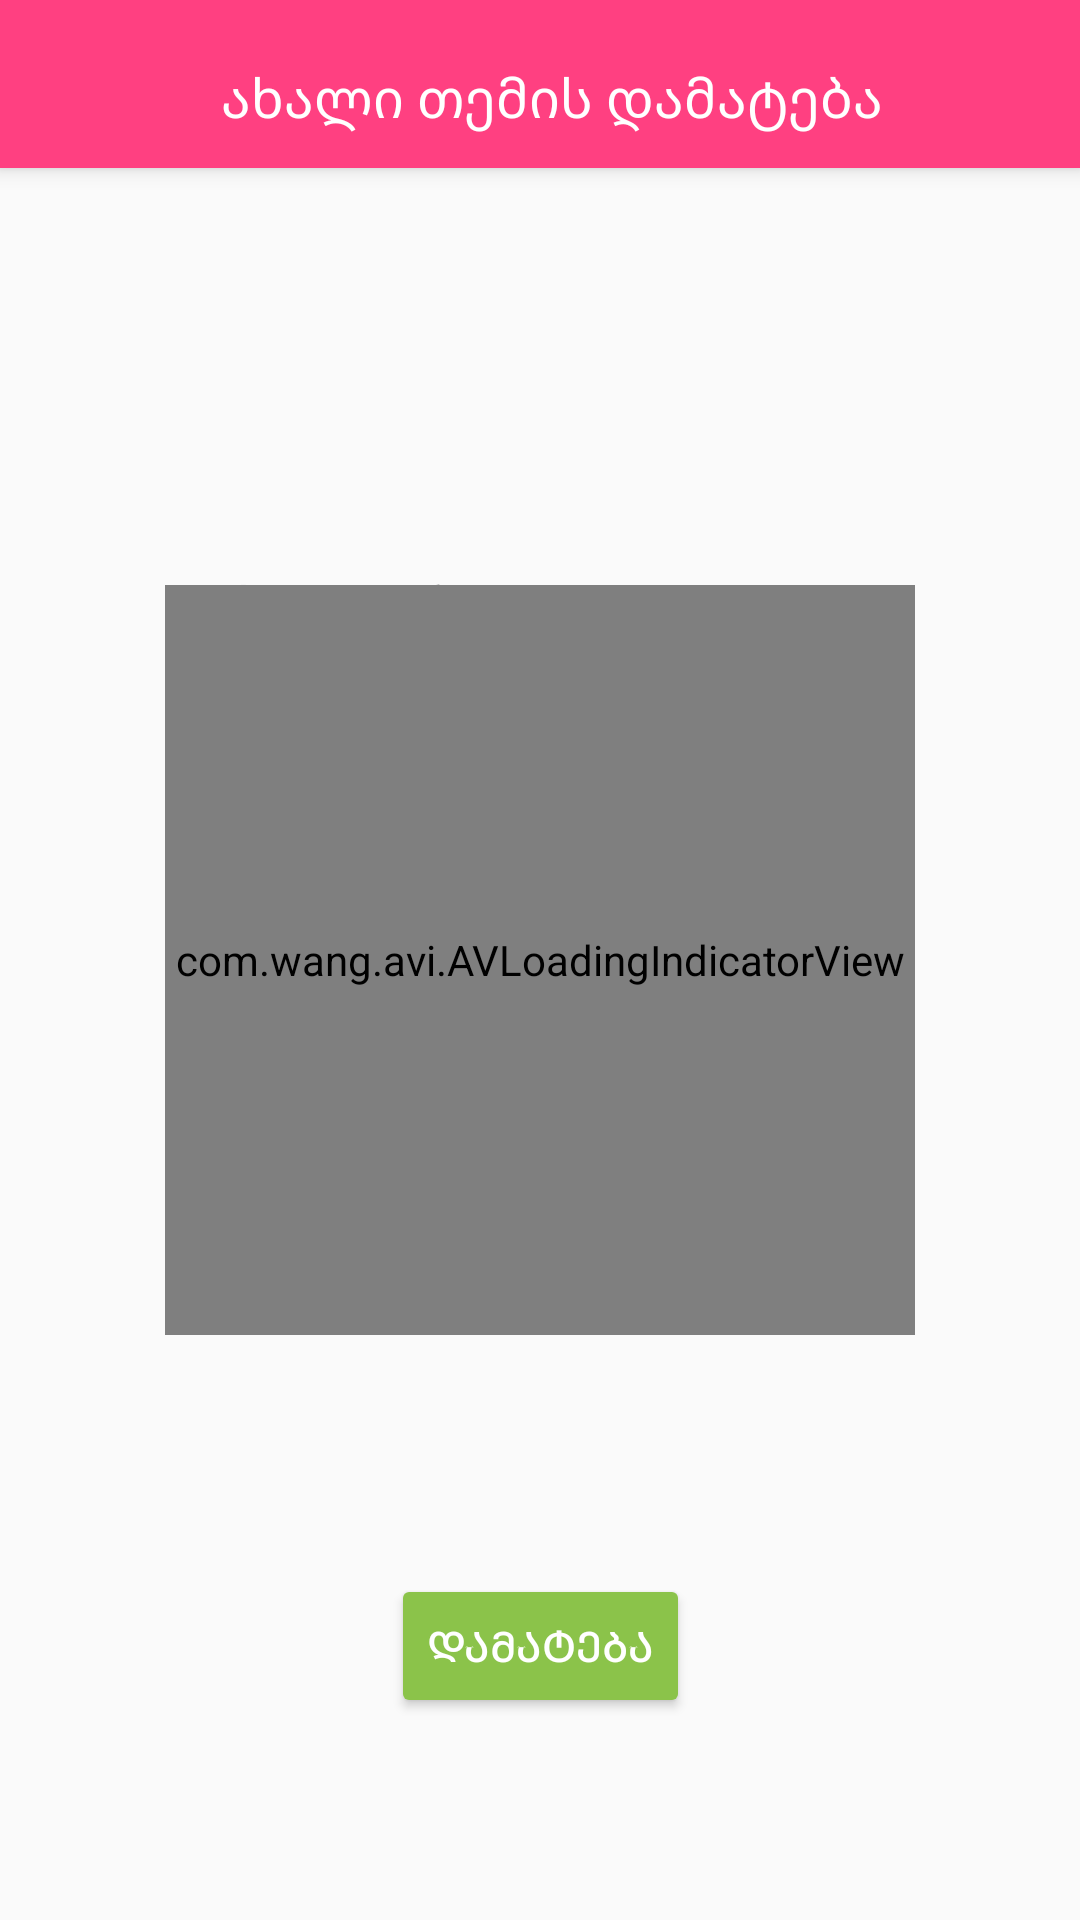

This screen was rendered from an Android layout file. Write that file and the resources it references.
<!-- AndroidManifest.xml: activity theme AppTheme.NoActionBar -->
<!-- res/layout/activity_add_new.xml -->
<?xml version="1.0" encoding="utf-8"?>
<android.support.constraint.ConstraintLayout xmlns:android="http://schemas.android.com/apk/res/android"
    xmlns:app="http://schemas.android.com/apk/res-auto"
    xmlns:tools="http://schemas.android.com/tools"
    android:layout_width="match_parent"
    android:layout_height="match_parent"
    tools:context="app.iraklisamniashvilii.com.geoforum.AddNewActivity">

    <include
        android:id="@+id/cate_full_title"
        layout="@layout/app_bar_home"
        android:layout_width="match_parent"
        android:layout_height="match_parent"
        app:layout_constraintBottom_toBottomOf="@+id/new_post_title2"
        app:layout_constraintEnd_toEndOf="parent"
        app:layout_constraintHorizontal_bias="0.34"
        app:layout_constraintStart_toStartOf="parent"
        app:layout_constraintTop_toTopOf="parent">

    </include>

    <ImageButton
        android:id="@+id/cat_back2"
        android:layout_width="wrap_content"
        android:layout_height="wrap_content"
        android:layout_marginEnd="8dp"
        android:layout_marginStart="8dp"
        android:layout_marginTop="8dp"
        android:backgroundTint="@android:color/transparent"
        app:layout_constraintBottom_toBottomOf="@+id/cat_full_title"
        app:layout_constraintEnd_toEndOf="parent"
        app:layout_constraintHorizontal_bias="0.0"
        app:layout_constraintStart_toStartOf="parent"
        app:layout_constraintTop_toTopOf="parent"
        app:layout_constraintVertical_bias="0.0"
        app:srcCompat="@drawable/ic_back" />

    <TextView
        android:id="@+id/add_new_title"
        android:layout_width="wrap_content"
        android:layout_height="wrap_content"
        android:layout_marginStart="8dp"
        android:layout_marginTop="8dp"
        android:text="ახალი თემის დამატება"
        android:textColor="@color/cardview_light_background"
        android:textSize="18sp"
        android:transitionName="themeTitle"
        app:layout_constraintBottom_toBottomOf="parent"
        app:layout_constraintEnd_toEndOf="parent"
        app:layout_constraintStart_toStartOf="parent"
        app:layout_constraintTop_toTopOf="parent"
        app:layout_constraintVertical_bias="0.01999998" />

    <EditText
        android:id="@+id/new_post_shortDes"
        android:layout_width="200dp"
        android:layout_height="wrap_content"
        android:layout_marginBottom="8dp"
        android:layout_marginEnd="8dp"
        android:layout_marginStart="8dp"
        android:layout_marginTop="8dp"
        android:layout_weight="1"
        android:gravity="top|left"
        android:hint="აღწერა"
        android:inputType="textCapSentences|textMultiLine"
        android:lines="5"
        android:maxLength="2000"
        android:maxLines="4"
        android:scrollbars="vertical"
        app:layout_constraintBottom_toTopOf="@+id/add_new_postbtn"
        app:layout_constraintEnd_toEndOf="parent"
        app:layout_constraintHorizontal_bias="0.52"
        app:layout_constraintStart_toStartOf="parent"
        app:layout_constraintTop_toBottomOf="@+id/new_post_title2" />

    <EditText
        android:id="@+id/new_post_title2"
        android:layout_width="wrap_content"
        android:layout_height="wrap_content"
        android:layout_marginEnd="8dp"
        android:layout_marginStart="8dp"
        android:layout_marginTop="8dp"
        android:ems="10"
        android:hint="სათაური"
        android:inputType="textPersonName"
        app:layout_constraintBottom_toBottomOf="parent"
        app:layout_constraintEnd_toEndOf="parent"
        app:layout_constraintStart_toStartOf="parent"
        app:layout_constraintTop_toTopOf="parent"
        app:layout_constraintVertical_bias="0.29000002" />

    <Button
        android:id="@+id/add_new_postbtn"
        android:layout_width="wrap_content"
        android:layout_height="wrap_content"
        android:layout_marginBottom="8dp"
        android:layout_marginEnd="8dp"
        android:layout_marginStart="8dp"
        android:layout_marginTop="8dp"
        android:backgroundTint="#8BC34A"
        android:text="დამატება"
        android:textColor="#FFF"
        app:layout_constraintBottom_toBottomOf="parent"
        app:layout_constraintEnd_toEndOf="parent"
        app:layout_constraintStart_toStartOf="parent"
        app:layout_constraintTop_toTopOf="@+id/new_post_title2"
        app:layout_constraintVertical_bias="0.85" />

    <com.wang.avi.AVLoadingIndicatorView
        android:id="@+id/adnewload"
        style="@style/AVLoadingIndicatorView"
        android:layout_width="250dp"
        android:layout_height="250dp"
        android:layout_marginBottom="8dp"

        android:layout_marginEnd="8dp"
        android:layout_marginStart="8dp"
        android:layout_marginTop="8dp"
        android:visibility="visible"
        app:indicatorColor="#3F51B5"
        app:indicatorName="BallClipRotatePulseIndicator"
        app:layout_constraintBottom_toBottomOf="parent"
        app:layout_constraintEnd_toEndOf="parent"
        app:layout_constraintStart_toStartOf="parent"
        app:layout_constraintTop_toTopOf="parent" />
</android.support.constraint.ConstraintLayout>
<!-- res/layout/app_bar_home.xml (included above) -->
<?xml version="1.0" encoding="utf-8"?>
<android.support.design.widget.CoordinatorLayout xmlns:android="http://schemas.android.com/apk/res/android"
    xmlns:app="http://schemas.android.com/apk/res-auto"
    xmlns:tools="http://schemas.android.com/tools"
    android:layout_width="match_parent"
    android:layout_height="match_parent"
    tools:context="app.iraklisamniashvilii.com.geoforum.HomeActivity">

    <android.support.design.widget.AppBarLayout
        android:layout_width="match_parent"
        android:layout_height="wrap_content"
        android:background="#FF4081"
        android:theme="@style/AppTheme.AppBarOverlay">

        <android.support.v7.widget.Toolbar
            android:id="@+id/toolbar"
            android:layout_width="match_parent"
            android:layout_height="?attr/actionBarSize"
            android:background="#FF4081"
            app:popupTheme="@style/AppTheme.PopupOverlay" />

    </android.support.design.widget.AppBarLayout>

    <include layout="@layout/content_home" />



</android.support.design.widget.CoordinatorLayout>
<!-- res/layout/content_home.xml (included above) -->
<?xml version="1.0" encoding="utf-8"?>
<android.support.constraint.ConstraintLayout xmlns:android="http://schemas.android.com/apk/res/android"
    xmlns:app="http://schemas.android.com/apk/res-auto"
    xmlns:tools="http://schemas.android.com/tools"
    android:layout_width="match_parent"
    android:layout_height="match_parent"
    app:layout_behavior="@string/appbar_scrolling_view_behavior"
    tools:context="app.iraklisamniashvilii.com.geoforum.HomeActivity"
    tools:showIn="@layout/app_bar_home"
    android:id="@+id/drawer_content">

</android.support.constraint.ConstraintLayout>
<!-- resources referenced by this layout -->
<resources>
  <style name="AppTheme.AppBarOverlay" parent="ThemeOverlay.AppCompat.Dark.ActionBar" />
  <style name="AppTheme.PopupOverlay" parent="ThemeOverlay.AppCompat.Light" />
  <style name="AppTheme.NoActionBar">
          <item name="windowActionBar">false</item>
          <item name="windowNoTitle">true</item>
          <item name="android:windowIsTranslucent">true</item>
          <item name="android:windowAnimationStyle">@null</item>
          <item name="android:windowActivityTransitions" tools:targetApi="lollipop">true</item>
  
  
      </style>
</resources>
